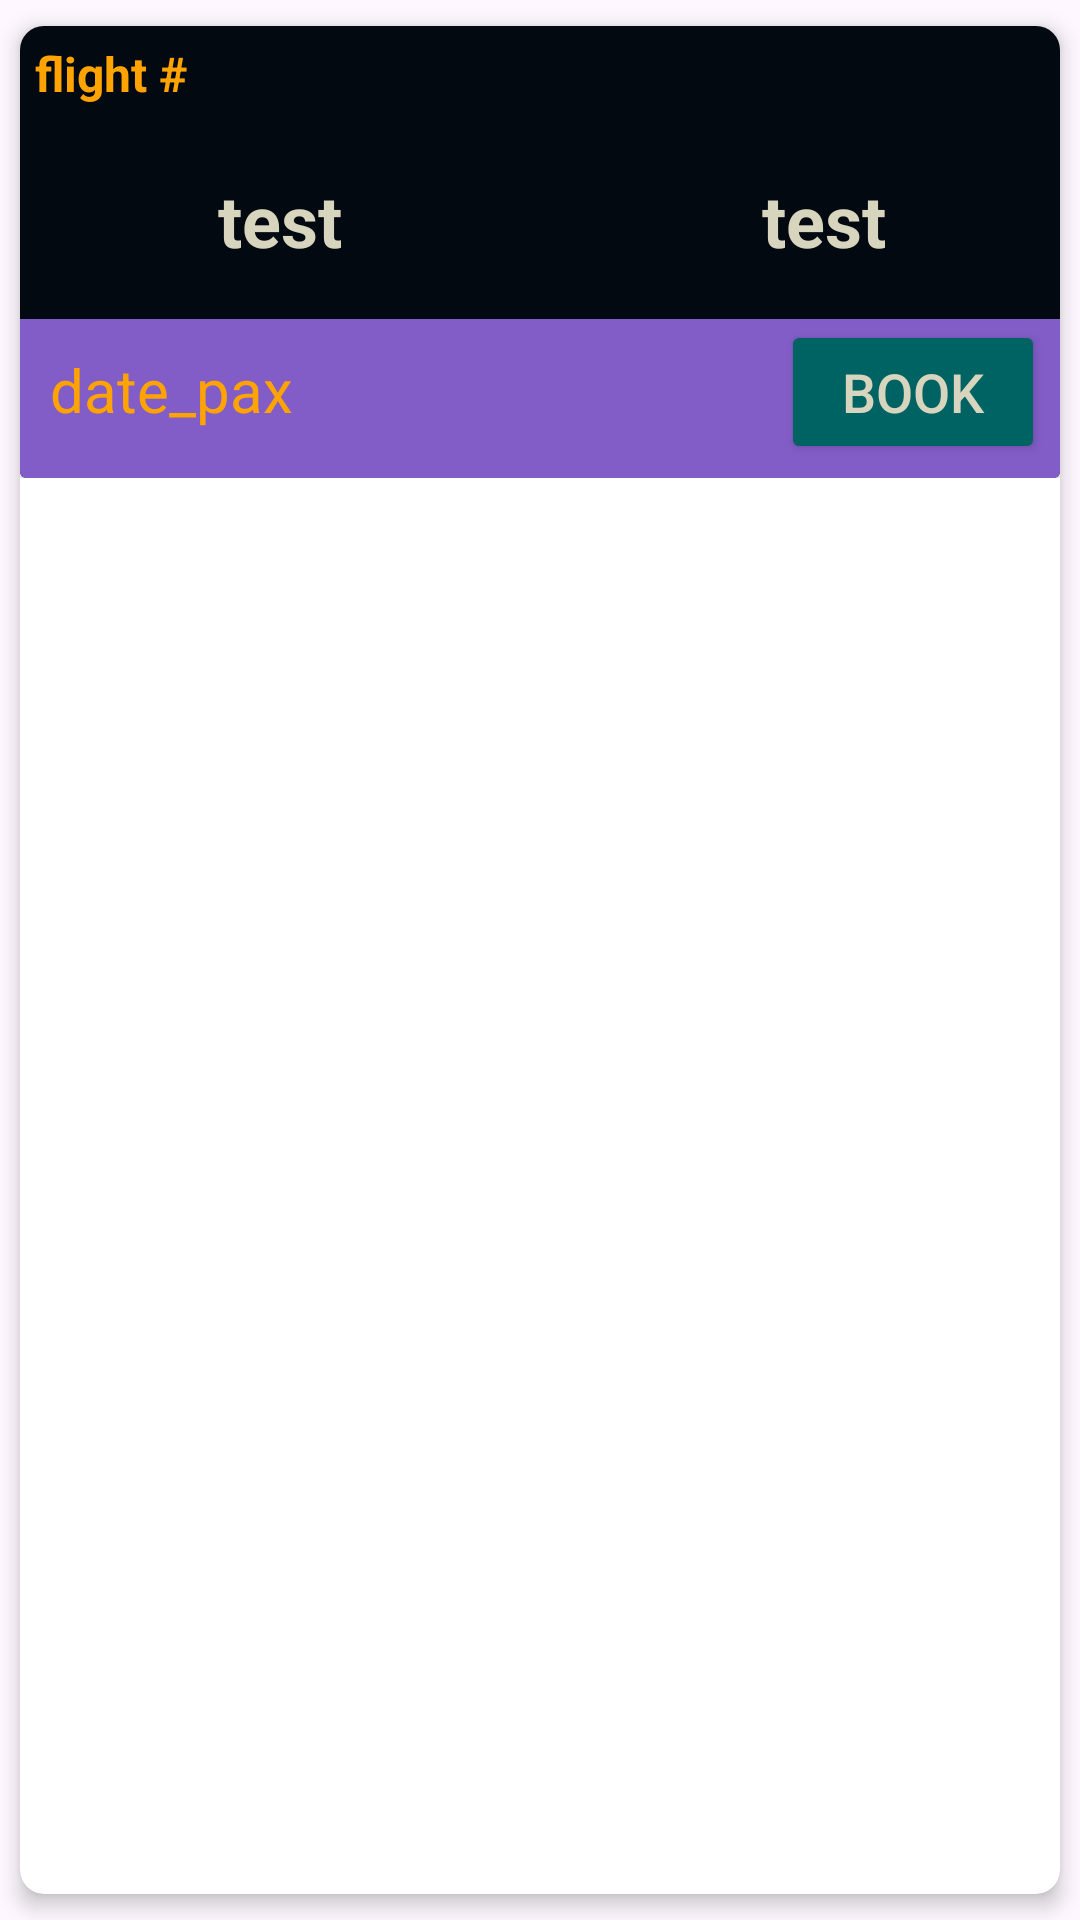

Reconstruct the res/layout file that produces this screen, plus the resources it refers to.
<!-- AndroidManifest.xml: application theme Theme.NovemberEchoNew -->
<!-- res/layout/flight_card.xml -->
<androidx.cardview.widget.CardView xmlns:android="http://schemas.android.com/apk/res/android"
    xmlns:app="http://schemas.android.com/apk/res-auto"
    xmlns:tools="http://schemas.android.com/tools"
    android:layout_width="match_parent"
    android:layout_height="wrap_content"
    android:layout_margin="8dp"
    app:cardCornerRadius="8dp"
    app:cardElevation="4dp"
    app:cardUseCompatPadding="true">

    <LinearLayout
        android:layout_width="match_parent"
        android:layout_height="wrap_content"
        android:orientation="vertical">

        <androidx.cardview.widget.CardView
            android:layout_width="match_parent"
            android:layout_height="wrap_content"
            app:cardBackgroundColor="@color/Pantone433PC_BLACK"
            app:cardElevation="20dp">

            <LinearLayout
                android:layout_width="match_parent"
                android:layout_height="wrap_content"
                android:orientation="vertical">

                <TextView
                    android:id="@+id/flight_card_flight_num"
                    android:layout_width="match_parent"
                    android:layout_height="wrap_content"
                    android:padding="5dp"
                    android:text="flight #"
                    android:textAlignment="viewStart"
                    android:textColor="@color/Pantone137C_ORANGE"
                    android:textSize="16sp"
                    android:textStyle="bold" />

                
                <LinearLayout
                    android:layout_width="match_parent"
                    android:layout_height="wrap_content"
                    android:orientation="horizontal"
                    android:padding="0dp">

                    
                    <TextView
                        android:id="@+id/flight_card_depart"
                        android:layout_width="0dp"
                        android:layout_height="50dp"
                        android:layout_gravity="center"
                        android:layout_margin="8dp"
                        android:layout_weight="1"
                        android:gravity="center"
                        android:paddingStart="8dp"
                        android:text="test"
                        android:textAlignment="center"
                        android:textColor="@color/PiperWhite"
                        android:textSize="24sp"
                        android:textStyle="bold" />

                    <ImageView
                        android:layout_width="wrap_content"
                        android:layout_height="wrap_content"
                        android:layout_gravity="center_vertical"
                        android:padding="8dp"
                        android:src="@drawable/baseline_airplane_ticket_24"
                        android:tint="@android:color/white" />

                    
                    <TextView
                        android:id="@+id/flight_card_arrive"
                        android:layout_width="0dp"
                        android:layout_height="50dp"
                        android:layout_gravity="center"
                        android:layout_margin="8dp"
                        android:layout_weight="1"
                        android:gravity="center"
                        android:paddingStart="8dp"
                        android:text="test"
                        android:textAlignment="center"
                        android:textColor="@color/PiperWhite"
                        android:textSize="24sp"
                        android:textStyle="bold" />
                </LinearLayout>

                
                <LinearLayout
                    android:layout_width="match_parent"
                    android:layout_height="wrap_content"
                    android:gravity="end"
                    android:background="@color/Pantone2088C_PURPLE"
                    android:paddingBottom="5dp"
                    android:paddingRight="5dp"
                    android:orientation="horizontal">

                    <TextView
                        android:id="@+id/flight_card_price"
                        android:layout_width="0dp"
                        android:layout_height="match_parent"
                        android:layout_weight="1"
                        android:paddingBottom="10dp"
                        android:paddingTop="10dp"
                        android:text="date_pax"
                        android:paddingLeft="10dp"
                        android:textColor="@color/Pantone137C_ORANGE"
                        android:textSize="20sp" />

                    <Button
                        android:id="@+id/flight_card_book"
                        android:layout_width="wrap_content"
                        android:layout_height="wrap_content"
                        android:backgroundTint="@color/PiperTeal"
                        android:textColor="@color/PiperWhite"
                        android:text="Book"
                        android:textSize="18sp"
                        app:cornerRadius="20dp" />
                </LinearLayout>
            </LinearLayout>
        </androidx.cardview.widget.CardView>
    </LinearLayout>
</androidx.cardview.widget.CardView>
<!-- resources referenced by this layout -->
<resources>
  <color name="Pantone137C_ORANGE">#FFA300</color>
  <color name="Pantone2088C_PURPLE">#825DC7</color>
  <color name="Pantone433PC_BLACK">#030911</color>
  <color name="PiperTeal">#006363</color>
  <color name="PiperWhite">#D8D5BE</color>
  <style name="Theme.NovemberEchoNew" parent="Base.Theme.NovemberEchoNew" />
  <style name="Base.Theme.NovemberEchoNew" parent="Theme.Material3.DayNight.NoActionBar">
          
          
  
          
          <item name="colorPrimary">@color/Pantone433PC_BLACK</item>
          <item name="colorPrimaryVariant">@color/Pantone433PC_BLACK</item>
          <item name="colorOnPrimary">@color/Pantone433PC_BLACK</item>
  
          
          <item name="colorSecondary">@color/Pantone433PC_BLACK</item>
          <item name="colorSecondaryVariant">@color/Pantone433PC_BLACK</item>
          <item name="colorOnSecondary">@color/Pantone433PC_BLACK</item>
  
          
          <item name="android:statusBarColor">@color/Pantone433PC_BLACK</item>
      </style>
</resources>
